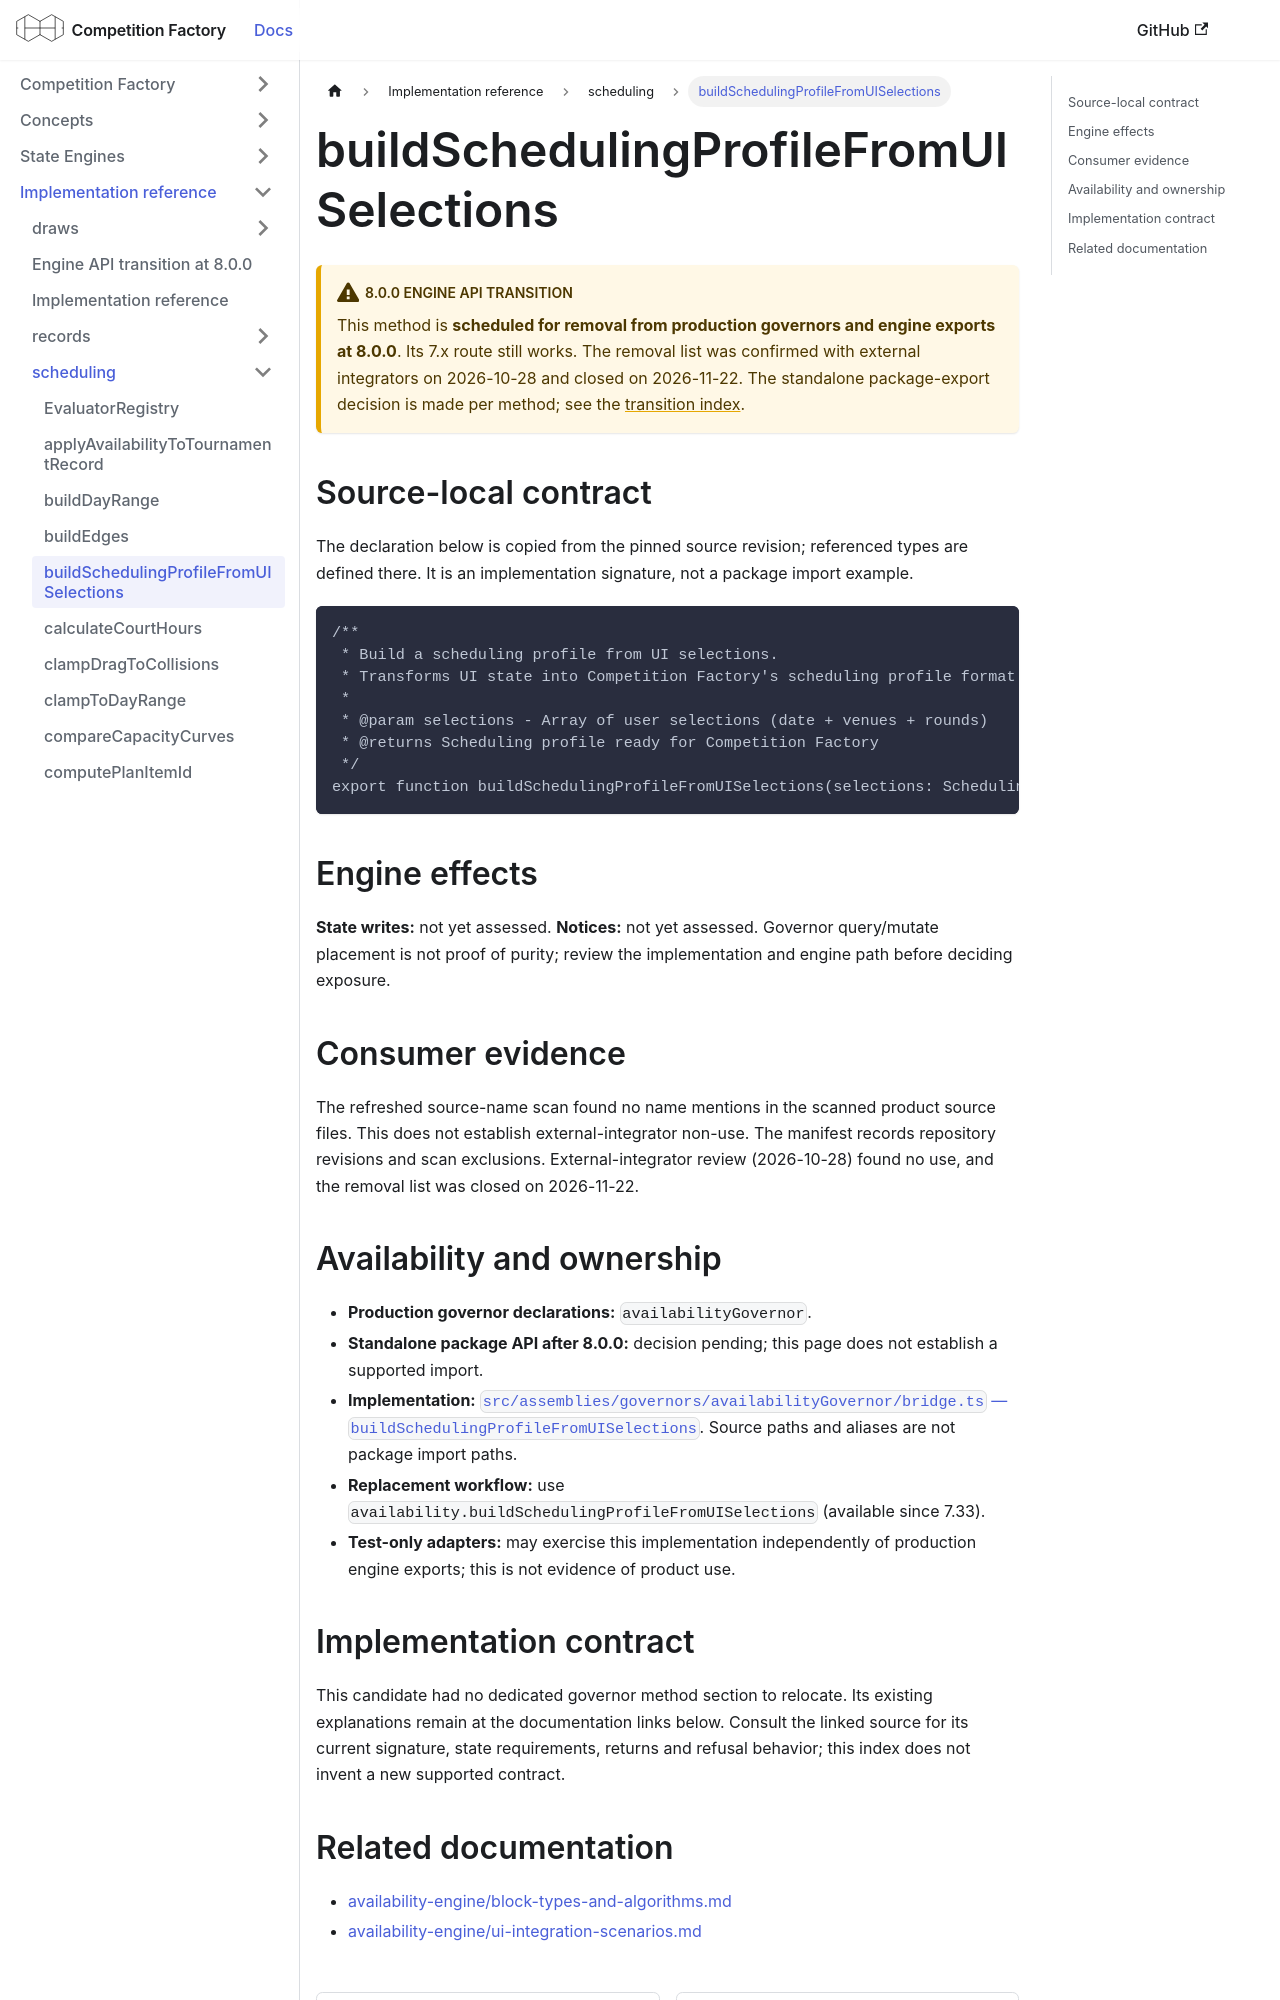

repository: CourtHive/competition-factory · page: docs/implementation/scheduling/buildSchedulingProfileFromUISelections/index.html · generator: docusaurus

---
title: buildSchedulingProfileFromUISelections
---

# buildSchedulingProfileFromUISelections

:::warning 8.0.0 engine API transition

This method is **scheduled for removal from production governors and engine exports at 8.0.0**. Its 7.x route still works. The removal list was confirmed with external integrators on 2026-10-28 and closed on 2026-11-22. The standalone package-export decision is made per method; see the [transition index](/docs/implementation/engine-api-transition-8).

:::

## Source-local contract

The declaration below is copied from the pinned source revision; referenced types are defined there. It is an implementation signature, not a package import example.

```text
/**
 * Build a scheduling profile from UI selections.
 * Transforms UI state into Competition Factory's scheduling profile format.
 *
 * @param selections - Array of user selections (date + venues + rounds)
 * @returns Scheduling profile ready for Competition Factory
 */
export function buildSchedulingProfileFromUISelections(selections: SchedulingSelection[]): SchedulingProfile;
```

## Engine effects

**State writes:** not yet assessed. **Notices:** not yet assessed. Governor query/mutate placement is not proof of purity; review the implementation and engine path before deciding exposure.

## Consumer evidence

The refreshed source-name scan found no name mentions in the scanned product source files. This does not establish external-integrator non-use. The manifest records repository revisions and scan exclusions. External-integrator review (2026-10-28) found no use, and the removal list was closed on 2026-11-22.

## Availability and ownership

- **Production governor declarations:** `availabilityGovernor`.
- **Standalone package API after 8.0.0:** decision pending; this page does not establish a supported import.
- **Implementation:** [`src/assemblies/governors/availabilityGovernor/bridge.ts` — `buildSchedulingProfileFromUISelections`](https://github.com/CourtHive/competition-factory/blob/8c2aaca6801734223ef1e0a8127872344373fbd5/src/assemblies/governors/availabilityGovernor/bridge.ts). Source paths and aliases are not package import paths.
- **Replacement workflow:** use `availability.buildSchedulingProfileFromUISelections` (available since 7.33).
- **Test-only adapters:** may exercise this implementation independently of production engine exports; this is not evidence of product use.
